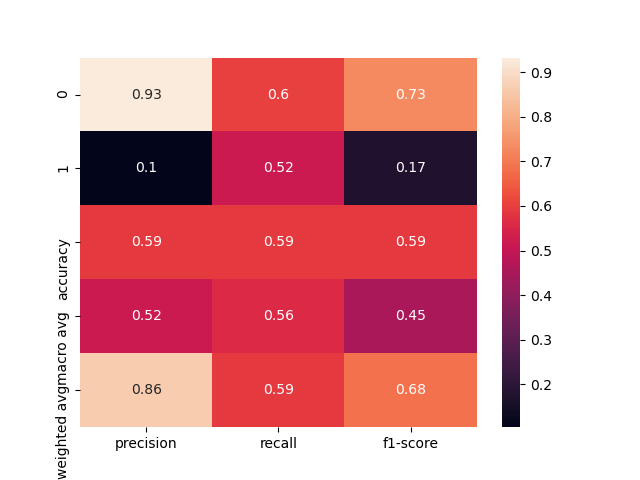

Values plotted in this chart, from the file beside it:
, precision, recall, f1-score, support
0, 0.9324, 0.5994, 0.7297, 322.0
1, 0.1042, 0.5172, 0.1734, 29.0
accuracy, 0.5926, 0.5926, 0.5926, 0.5926
macro avg, 0.5183, 0.5583, 0.4515, 351.0
weighted avg, 0.8639, 0.5926, 0.6837, 351.0
